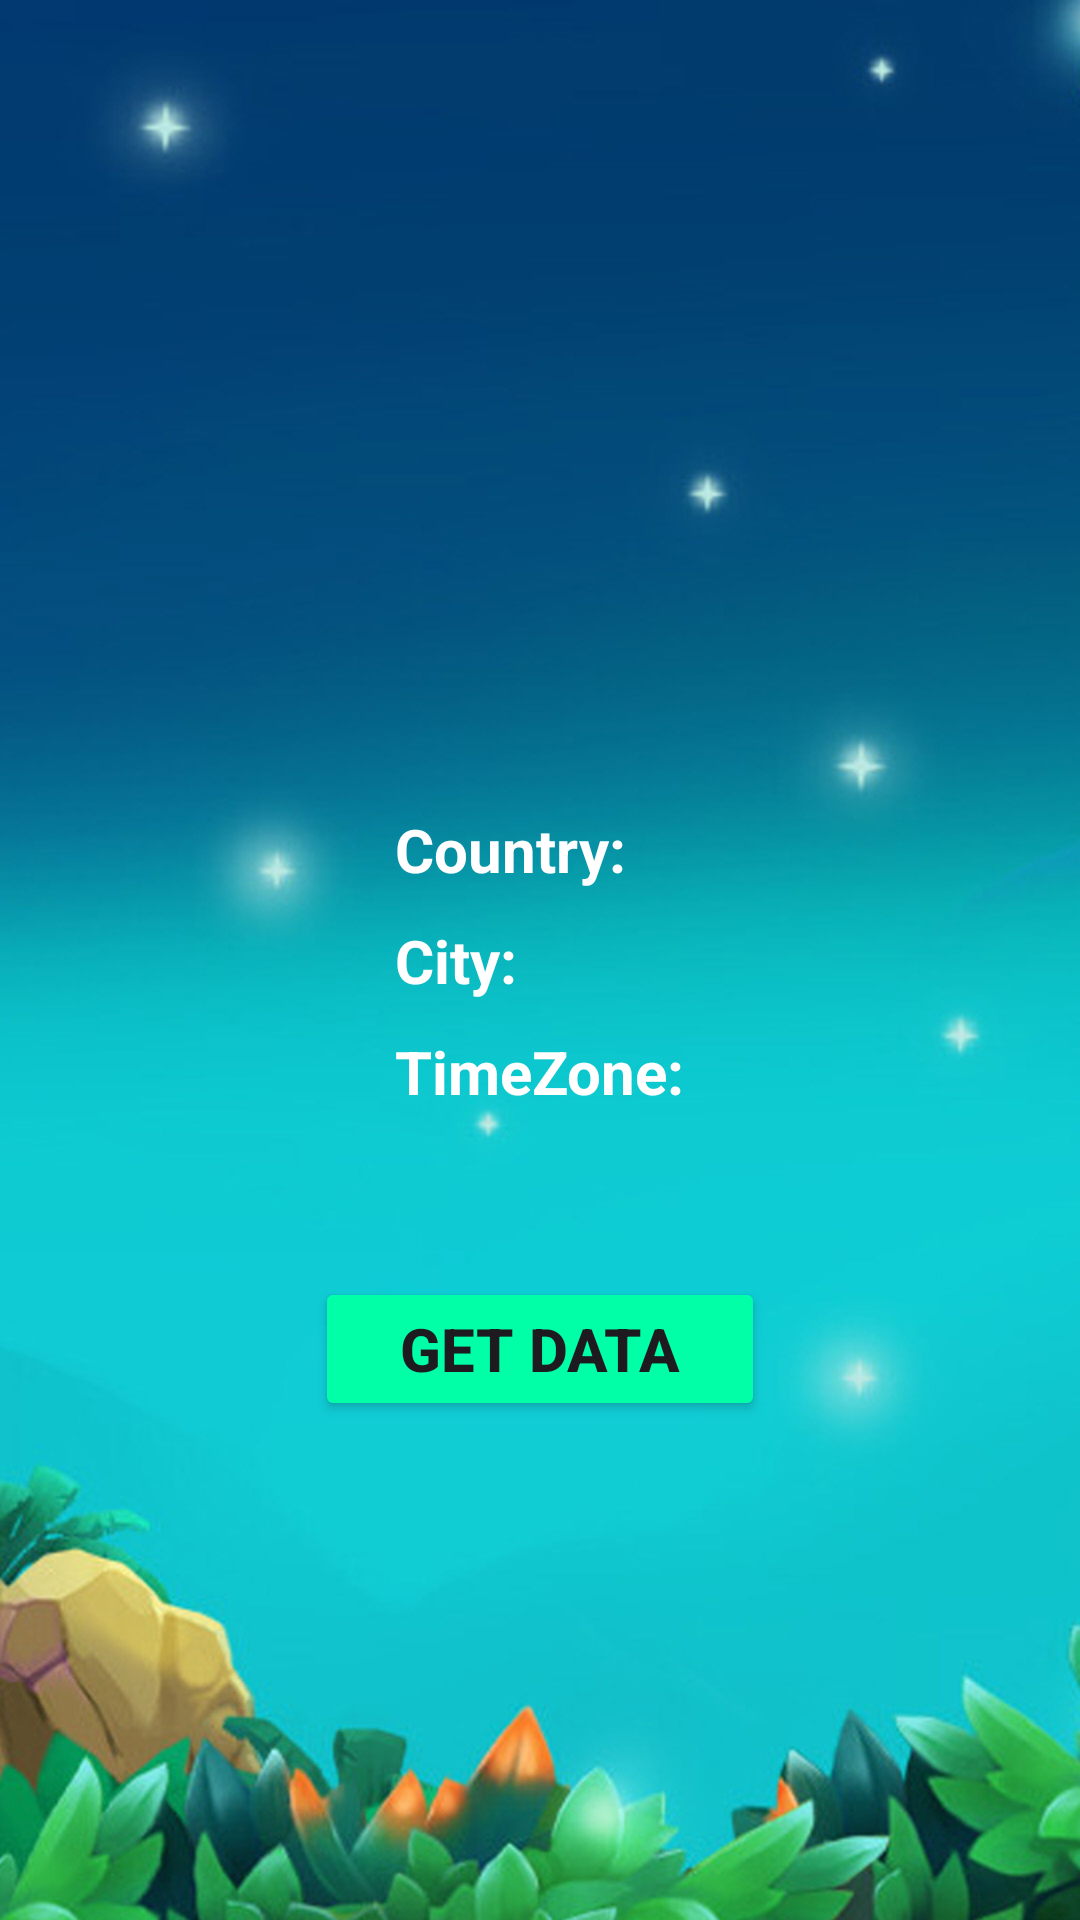

Here is an Android app screen rendered from its layout file. Give the layout XML and the strings, colors and styles it references.
<!-- AndroidManifest.xml: application theme Theme.MyApplication -->
<!-- res/layout/activity_get_json.xml -->
<?xml version="1.0" encoding="utf-8"?>
<androidx.constraintlayout.widget.ConstraintLayout xmlns:android="http://schemas.android.com/apk/res/android"
    xmlns:app="http://schemas.android.com/apk/res-auto"
    xmlns:tools="http://schemas.android.com/tools"
    android:layout_width="match_parent"
    android:layout_height="match_parent"
    android:background="@drawable/back"
    tools:context=".GetJsonActivity">

    <LinearLayout
        android:id="@+id/linearLayout"
        android:layout_width="wrap_content"
        android:layout_height="wrap_content"
        android:orientation="vertical"
        app:layout_constraintBottom_toBottomOf="parent"
        app:layout_constraintEnd_toEndOf="parent"
        app:layout_constraintStart_toStartOf="parent"
        app:layout_constraintTop_toTopOf="parent">

        <TextView
            android:id="@+id/tvCountry"
            android:layout_width="match_parent"
            android:layout_height="wrap_content"
            android:layout_margin="5dp"
            android:text="Country:"
            android:textColor="@color/white"
            android:textSize="20sp"
            android:textStyle="bold" />

        <TextView
            android:id="@+id/tvCity"
            android:layout_width="match_parent"
            android:layout_height="wrap_content"
            android:layout_margin="5dp"
            android:text="City:"
            android:textColor="@color/white"
            android:textSize="20sp"
            android:textStyle="bold" />

        <TextView
            android:id="@+id/tvTimeZone"
            android:layout_width="match_parent"
            android:layout_height="wrap_content"
            android:layout_margin="5dp"
            android:text="TimeZone:"
            android:textColor="@color/white"
            android:textSize="20sp"
            android:textStyle="bold" />
    </LinearLayout>

    <Button
        android:id="@+id/btnGetData"
        android:layout_width="150dp"
        android:layout_height="wrap_content"
        android:layout_marginTop="50dp"
        android:backgroundTint="#00FFA6"
        android:text="Get Data"
        android:textSize="20sp"
        android:textStyle="bold"
        app:layout_constraintEnd_toEndOf="parent"
        app:layout_constraintStart_toStartOf="parent"
        app:layout_constraintTop_toBottomOf="@+id/linearLayout" />
</androidx.constraintlayout.widget.ConstraintLayout>
<!-- resources referenced by this layout -->
<resources>
  <!-- drawable back: jpg bitmap (drawable, 163725 bytes) -->
  <style name="Theme.MyApplication" parent="Theme.Material3.Light.NoActionBar">
          
          <item name="colorPrimary">@color/purple_500</item>
          <item name="colorPrimaryVariant">@color/purple_700</item>
          <item name="colorOnPrimary">@color/white</item>
          
          <item name="colorSecondary">@color/teal_200</item>
          <item name="colorSecondaryVariant">@color/teal_700</item>
          <item name="colorOnSecondary">@color/black</item>
          
          <item name="android:statusBarColor">?attr/colorPrimaryVariant</item>
          
      </style>
  <!-- not gathered from this repository: default colours our renderer supplied (Android Studio template values) -->
  <color name="purple_500">#FF6200EE</color>
  <color name="purple_700">#FF3700B3</color>
  <color name="teal_200">#FF03DAC5</color>
  <color name="teal_700">#FF018786</color>
  <color name="black">#FF000000</color>
  <color name="white">#FFFFFFFF</color>
</resources>
